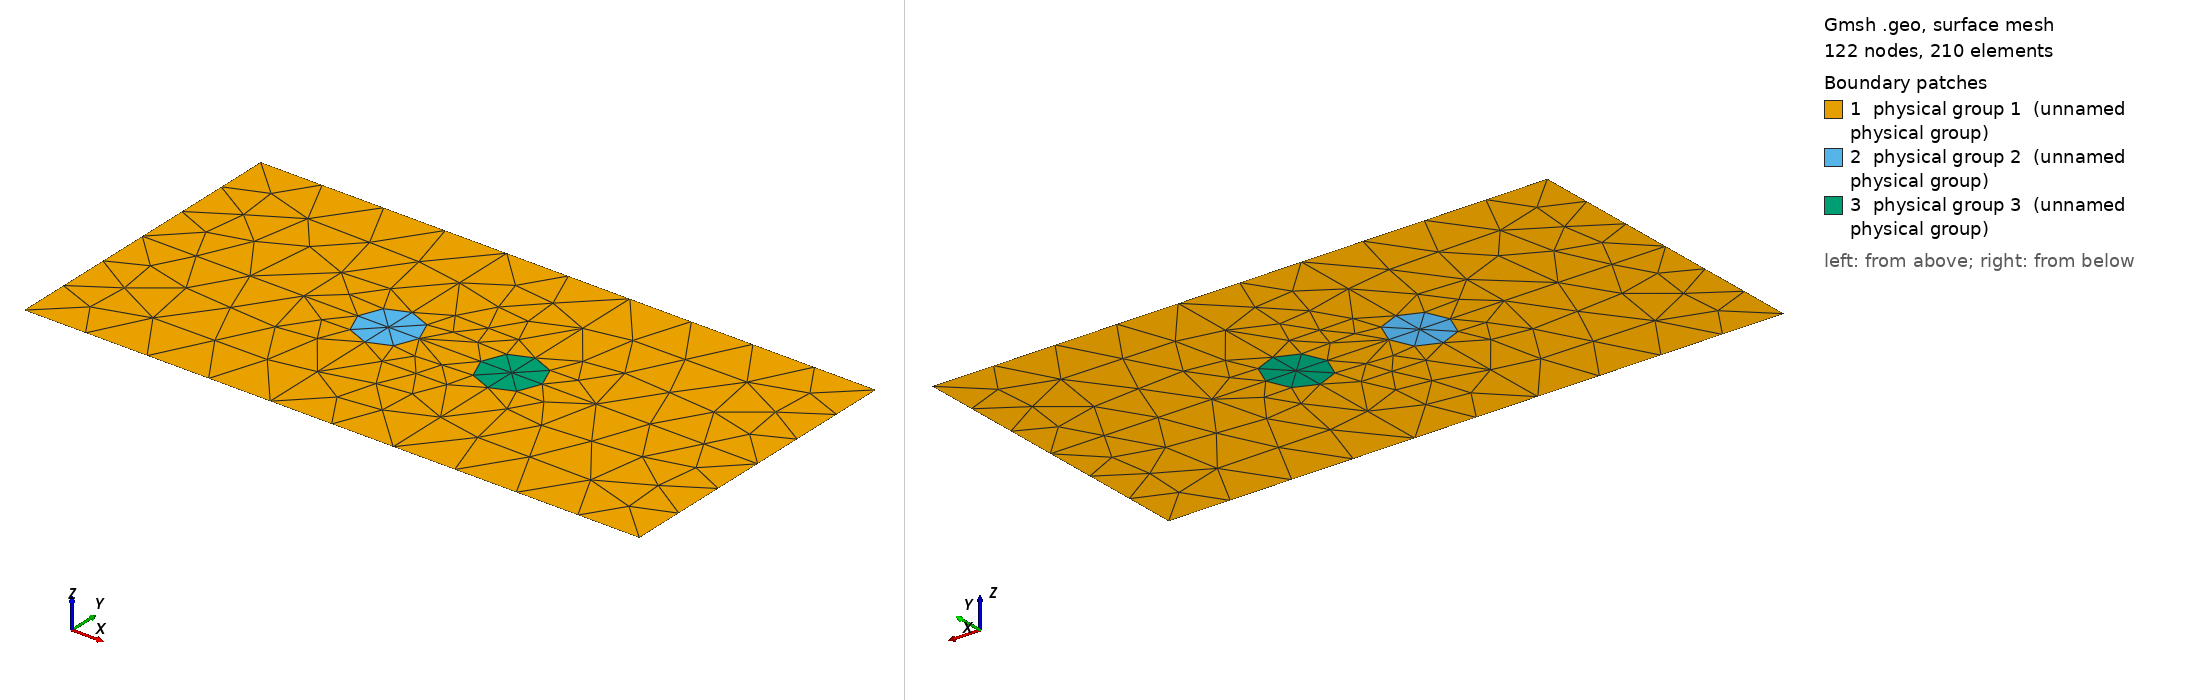

Gmsh geometry script, surface-meshed: 122 nodes, 210 surface elements. Boundary patches (legend numbers): 1 physical group 1 (unnamed physical group), 2 physical group 2 (unnamed physical group), 3 physical group 3 (unnamed physical group). Left view from above one corner, right view from below the opposite corner. Legend entries are the model's physical surfaces. The drawing asked Gmsh for element sizes between 1% and 20% of the model's largest extent; the script's own settings can give other sizes.

=== row_2_msh_template.geo (drawn) ===
// Template mesh geometry file for a single inclusion.
// By default it will be circular, can also be made to be
// elliptical or square.

d = 1; // grating period
ff = 0;
d_in_nm = 100;
dy_in_nm = 50;
dy = dy_in_nm/d_in_nm;
a1 = 10;
radius1 = (a1/(2*d_in_nm))*d;
sep = 20;
sep_norm = sep/d_in_nm;
ellipticity = 0;
square = 0;
lc = 0; // 0.501 0.201 0.0701;
lc2 = lc/1; // on cylinder surfaces
lc3 = lc/1; // cylinder1 centres
lc4 = lc/1; // centres of top and bottom

hy = dy; // Thickness: Square profile => hy=d
hx = 0.;


Point(1) = {0, 0, 0, lc};
Point(2) = {-hx, -hy, 0, lc};
Point(3) = {-hx+d, -hy, 0, lc};
Point(4) = {d, 0, 0,lc};

// Vertices of the triangles

Point(5) = {-sep_norm/2-hx+d/2, -hy/2, 0,lc3};
Point(6) = {-sep_norm/2-hx+d/2, -hy/2+(radius1-ellipticity*radius1), 0, lc2};
Point(7) = {-sep_norm/2-hx+d/2-radius1, -hy/2, 0, lc2};
Point(8) = {-sep_norm/2-hx+d/2, -hy/2-(radius1-ellipticity*radius1), 0, lc2};
Point(9) = {-sep_norm/2-hx+d/2+radius1, -hy/2, 0, lc2};

Point(10) = {-sep_norm/2-hx+d/2, 0, 0, lc4};
Point(11) = {0,-hy/2, 0, lc};
Point(12) = {-sep_norm/2-hx+d/2, -hy, 0, lc4};
Point(13) = {d, -hy/2, 0, lc};

Point(14) = {sep_norm/2-hx+d/2, -hy/2, 0,lc3};
Point(15) = {sep_norm/2-hx+d/2, -hy/2+(radius1-ellipticity*radius1), 0, lc2};
Point(16) = {sep_norm/2-hx+d/2-radius1, -hy/2, 0, lc2};
Point(17) = {sep_norm/2-hx+d/2, -hy/2-(radius1-ellipticity*radius1), 0, lc2};
Point(18) = {sep_norm/2-hx+d/2+radius1, -hy/2, 0, lc2};

Point(19) = {sep_norm/2-hx+d/2, 0, 0, lc4};
Point(20) = {sep_norm/2-hx+d/2, -hy, 0, lc4};

Line(1) = {1,10};
Line(2) = {10,19};
Line(3) = {2,12};
Line(4) = {12,20};
Line(5) = {1,11};
Line(6) = {11,2};
Line(7) = {4,13};
Line(8) = {13,3};
Line(10) = {7,5};
Line(11) = {5,9};
Line(14) = {6,5};
Line(15) = {5,8};
Line(57) = {19, 4};
Line(58) = {3, 20};

Line(21) = {11, 7};
Line(22) = {10, 6};
Line(23) = {8, 12};
Line(24) = {9, 16};
Line(25) = {18, 13};
Line(26) = {19, 15};
Line(27) = {17, 20};
Line(32) = {15, 14};
Line(33) = {14, 17};
Line(34) = {14, 18};
Line(35) = {14, 16};

Physical Line(59) = {1, 2, 57};
Physical Line(60) = {7, 8};
Physical Line(61) = {58, 4, 3};
Physical Line(62) = {6, 5};

//If(ellipticity == 0)
//Circle(17) = {9,5,6};
//Circle(18) = {6,5,7};
//Circle(19) = {7,5,8};
//Circle(20) = {8,5,9};
//EndIf
If(square == 0)
Ellipsis(17) = {9,5,6,6};
Ellipsis(18) = {6,5,7,7};
Ellipsis(19) = {7,5,8,8};
Ellipsis(20) = {8,5,9,9};
Ellipse(28) = {18, 14, 15, 15};
Ellipse(29) = {18, 14, 17, 17};
Ellipse(30) = {17, 14, 16, 16};
Ellipse(31) = {16, 14, 15, 15};


Line Loop(63) = {21, -18, -22, -1, 5};
Plane Surface(64) = {63};
Line Loop(65) = {22, -17, 24, 31, -26, -2};
Plane Surface(66) = {65};
Line Loop(67) = {57, 7, -25, 28, -26};
Plane Surface(68) = {67};
Line Loop(69) = {25, 8, 58, -27, -29};
Plane Surface(70) = {69};
Line Loop(71) = {27, -4, -23, 20, 24, -30};
Plane Surface(72) = {71};
Line Loop(73) = {23, -3, -6, 21, 19};
Plane Surface(74) = {73};
Line Loop(75) = {19, -15, -10};
Plane Surface(76) = {75};
Line Loop(77) = {18, 10, -14};
Plane Surface(78) = {77};
Line Loop(79) = {14, 11, 17};
Plane Surface(80) = {79};
Line Loop(81) = {20, -11, 15};
Plane Surface(82) = {81};
Line Loop(83) = {30, -35, 33};
Plane Surface(84) = {83};
Line Loop(85) = {35, 31, 32};
Plane Surface(86) = {85};
Line Loop(87) = {32, 34, 28};
Plane Surface(88) = {87};
Line Loop(89) = {34, 29, -33};
Plane Surface(90) = {89};
Physical Surface(1) = {64, 66, 68, 70, 72, 74};
Physical Surface(2) = {78, 80, 82, 76};
Physical Surface(3) = {86, 88, 90, 84};

EndIf
If(square == 1)
// square
Point(150) = {-sep_norm/2-hx+d/2+radius1, -hy/2+radius1, 0,lc3};
Point(151) = {-sep_norm/2-hx+d/2-radius1, -hy/2+radius1, 0,lc3};
Point(152) = {-sep_norm/2-hx+d/2+radius1, -hy/2-radius1, 0,lc3};
Point(153) = {-sep_norm/2-hx+d/2-radius1, -hy/2-radius1, 0,lc3};
Point(154) = {sep_norm/2-hx+d/2+radius1, -hy/2+radius1, 0,lc3};
Point(155) = {sep_norm/2-hx+d/2-radius1, -hy/2+radius1, 0,lc3};
Point(156) = {sep_norm/2-hx+d/2+radius1, -hy/2-radius1, 0,lc3};
Point(157) = {sep_norm/2-hx+d/2-radius1, -hy/2-radius1, 0,lc3};


Line(21) = {152, 8};
Line(22) = {8, 153};
Line(23) = {153, 7};
Line(24) = {7, 151};
Line(41) = {151, 6};
Line(42) = {6, 150};
Line(43) = {150, 9};
Line(44) = {151, 7};
Line(45) = {7, 153};
Line(46) = {153, 8};
Line(47) = {8, 152};
Line(48) = {152, 9};
Line(49) = {155, 15};
Line(50) = {15, 154};
Line(51) = {154, 18};
Line(52) = {16, 155};
Line(53) = {157, 17};
Line(54) = {17, 156};
Line(55) = {156, 18};
Line(56) = {16, 157};


Line Loop(63) = {1, 22, -41, 44, -21, -5};
Plane Surface(64) = {63};
Line Loop(65) = {22, 42, 43, 24, 52, 49, -26, -2};
Plane Surface(66) = {65};
Line Loop(67) = {26, 50, 51, 25, -7, -57};
Plane Surface(68) = {67};
Line Loop(69) = {54, 55, 25, 8, 58, -27};
Plane Surface(70) = {69};
Line Loop(71) = {27, -4, -23, 47, 48, 24, 56, 53};
Plane Surface(72) = {71};
Line Loop(73) = {23, -3, -6, 21, 45, 46};
Plane Surface(74) = {73};
Line Loop(75) = {41, 14, -10, -44};
Plane Surface(76) = {75};
Line Loop(77) = {14, 11, -43, -42};
Plane Surface(78) = {77};
Line Loop(79) = {15, 47, 48, -11};
Plane Surface(80) = {79};
Line Loop(81) = {15, -46, -45, 10};
Plane Surface(82) = {81};
Line Loop(83) = {56, 53, -33, 35};
Line Loop(84) = {52, 49, 32, 35};
Plane Surface(85) = {84};
Line Loop(86) = {32, 34, -51, -50};
Plane Surface(87) = {86};
Line Loop(88) = {55, -34, 33, 54};
Plane Surface(89) = {88};
Plane Surface(90) = {83};
Physical Surface(1) = {64, 66, 68, 70, 72, 74};
Physical Surface(2) = {76, 78, 82, 80};
Physical Surface(3) = {85, 87, 89, 90};
EndIf
